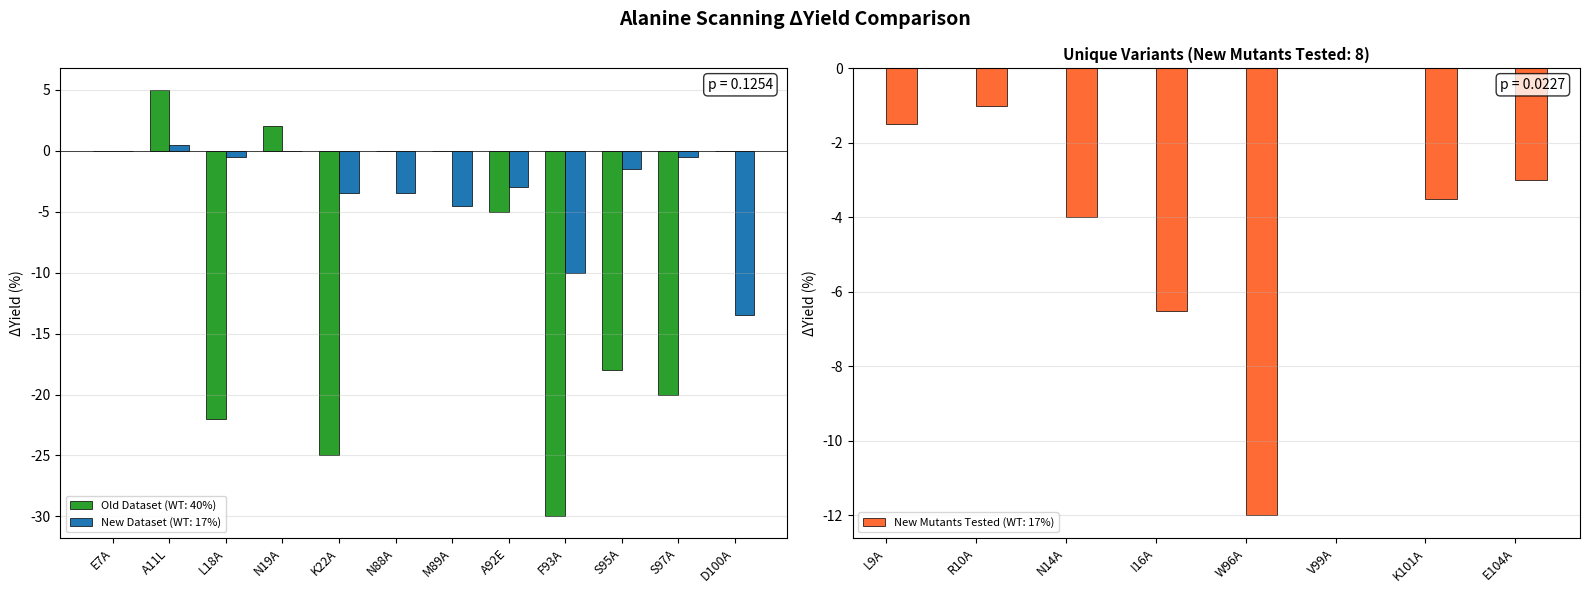

This chart was generated by the following Python code:
import numpy as np
import pandas as pd
import matplotlib.pyplot as plt
import re

# =============================================================================
# DATASET 1 — Previous
# =============================================================================
previous_data = {
    'Variant': ['L18A', 'K22A', 'F93A', 'S95A', 'S97A',
                'E7A', 'A11L', 'N19A', 'N88A', 'M89A', 'A92E', 'D100A'],
    'DeltaYield': [-22, -25, -30, -18, -20, 0, 5, 2, 0, 0, -5, 0]
}
df_previous = pd.DataFrame(previous_data)

# =============================================================================
# DATASET 2 — New Dataset
# =============================================================================
current_data = {
    'Variant': ['W96A', 'E7A', 'A11L', 'L18A', 'N19A', 'K22A',
                'N88A', 'M89A', 'A92E', 'F93A', 'S95A', 'S97A',
                'D100A', 'V99A', 'I16A', 'N14A', 'L9A', 'R10A',
                'K101A', 'E104A'],
    'DeltaYield': [-12.0, 0.0, 0.5, -0.5, 0.0, -3.5,
                   -3.5, -4.5, -3.0, -10.0, -1.5, -0.5,
                   -13.5, 0.0, -6.5, -4.0, -1.5, -1.0,
                   -3.5, -3.0]
}
df_current = pd.DataFrame(current_data)

# =============================================================================
# SORT VARIANTS NUMERICALLY
# =============================================================================
def extract_position(variant):
    match = re.search(r'(\d+)', variant)
    return int(match.group(1)) if match else np.inf

df_previous['Position'] = df_previous['Variant'].apply(extract_position)
df_current['Position'] = df_current['Variant'].apply(extract_position)

# =============================================================================
# IDENTIFY OVERLAPPING AND UNIQUE VARIANTS
# =============================================================================
previous_variants = set(df_previous['Variant'])
current_variants = set(df_current['Variant'])

overlapping_variants = previous_variants & current_variants
unique_to_previous = previous_variants - current_variants
unique_to_current = current_variants - previous_variants

# =============================================================================
# PREPARE DATA FOR PLOTTING
# =============================================================================
# Overlapping variants
df_overlap = pd.merge(
    df_previous[['Variant', 'DeltaYield', 'Position']],
    df_current[['Variant', 'DeltaYield']],
    on='Variant',
    suffixes=('_Old', '_New')
)
df_overlap = df_overlap.sort_values('Position')

# Unique variants
df_unique_old = df_previous[df_previous['Variant'].isin(unique_to_previous)].copy()
df_unique_old = df_unique_old.sort_values('Position')
df_unique_old['DeltaYield_New'] = 0  # No new data

df_unique_new = df_current[df_current['Variant'].isin(unique_to_current)].copy()
df_unique_new = df_unique_new.sort_values('Position')
df_unique_new['DeltaYield_Old'] = 0  # No old data
df_unique_new = df_unique_new.rename(columns={'DeltaYield': 'DeltaYield_New'})

# =============================================================================
# CREATE SINGLE PLOT WITH TWO SECTIONS
# =============================================================================
fig, (ax1, ax2) = plt.subplots(1, 2, figsize=(16, 6))
fig.suptitle('Alanine Scanning ΔYield Comparison', fontsize=14, fontweight='bold')

# --- SUBPLOT 1: Overlapping Variants ---
variants_overlap = df_overlap['Variant'].tolist()
x1 = np.arange(len(variants_overlap))
width = 0.35

ax1.bar(x1 - width/2, df_overlap['DeltaYield_Old'], width, 
        label='Old Dataset (WT: 40%)', color='#2ca02c', edgecolor='black', linewidth=0.5)
ax1.bar(x1 + width/2, df_overlap['DeltaYield_New'], width, 
        label='New Dataset (WT: 17%)', color='#1f77b4', edgecolor='black', linewidth=0.5)

ax1.set_xticks(x1)
ax1.set_xticklabels(variants_overlap, rotation=45, ha='right', fontsize=9)
ax1.set_ylabel('ΔYield (%)', fontsize=10)
ax1.legend(fontsize=8, loc='lower left')
ax1.grid(alpha=0.3, axis='y')
ax1.axhline(y=0, color='black', linestyle='-', linewidth=0.5)

# Add p-value annotation
from scipy.stats import ttest_rel
t_stat_temp, p_val_temp = ttest_rel(df_overlap['DeltaYield_Old'], df_overlap['DeltaYield_New'])
p_text = f'p = {p_val_temp:.4f}'
ax1.text(0.98, 0.98, p_text, transform=ax1.transAxes, 
         fontsize=10, verticalalignment='top', horizontalalignment='right',
         bbox=dict(boxstyle='round', facecolor='white', edgecolor='black', alpha=0.8))

# --- SUBPLOT 2: Unique Variants ---
# Combine unique variants
variants_unique_old = df_unique_old['Variant'].tolist()
variants_unique_new = df_unique_new['Variant'].tolist()
all_unique = variants_unique_old + variants_unique_new

x2 = np.arange(len(all_unique))

# Prepare data
y_old = list(df_unique_old['DeltaYield']) + [0] * len(variants_unique_new)
y_new = [0] * len(variants_unique_old) + list(df_unique_new['DeltaYield_New'])

ax2.bar(x2 + width/2, y_new, width, 
        label='New Mutants Tested (WT: 17%)', color='#FF6B35', edgecolor='black', linewidth=0.5)

ax2.set_xticks(x2)
ax2.set_xticklabels(all_unique, rotation=45, ha='right', fontsize=9)
ax2.set_ylabel('ΔYield (%)', fontsize=10)
ax2.set_title(f'Unique Variants (New Mutants Tested: {len(variants_unique_new)})', 
              fontsize=11, fontweight='bold')
ax2.legend(fontsize=8)
ax2.grid(alpha=0.3, axis='y')
ax2.axhline(y=0, color='black', linestyle='-', linewidth=0.5)

# Calculate p-value for unique new variants (one-sample t-test against 0)
from scipy.stats import ttest_1samp
new_unique_values = df_unique_new['DeltaYield_New'].values
t_stat_unique, p_val_unique = ttest_1samp(new_unique_values, 0)
p_text_unique = f'p = {p_val_unique:.4f}'
ax2.text(0.98, 0.98, p_text_unique, transform=ax2.transAxes, 
         fontsize=10, verticalalignment='top', horizontalalignment='right',
         bbox=dict(boxstyle='round', facecolor='white', edgecolor='black', alpha=0.8))

plt.tight_layout()
plt.savefig('alanine_scanning_comparison.png', dpi=300, bbox_inches='tight')
plt.show()

# =============================================================================
# STATISTICAL ANALYSIS
# =============================================================================
from scipy.stats import ttest_rel, pearsonr

# For overlapping variants, perform paired t-test
old_values = df_overlap['DeltaYield_Old'].values
new_values = df_overlap['DeltaYield_New'].values

t_statistic, p_value_ttest = ttest_rel(old_values, new_values)
correlation, p_value_corr = pearsonr(old_values, new_values)

print("\n" + "="*80)
print("STATISTICAL ANALYSIS")
print("="*80)
print(f"\nPaired t-test (Overlapping Variants, n={len(overlapping_variants)}):")
print(f"  t-statistic: {t_statistic:.4f}")
print(f"  p-value: {p_value_ttest:.4e}")
if p_value_ttest < 0.001:
    print(f"  Significance: *** (p < 0.001)")
elif p_value_ttest < 0.01:
    print(f"  Significance: ** (p < 0.01)")
elif p_value_ttest < 0.05:
    print(f"  Significance: * (p < 0.05)")
else:
    print(f"  Significance: ns (not significant)")

print(f"\nPearson Correlation (Overlapping Variants):")
print(f"  r = {correlation:.4f}")
print(f"  p-value: {p_value_corr:.4e}")

print(f"\nMean ΔYield (Overlapping Variants):")
print(f"  Old Dataset: {old_values.mean():.2f} ± {old_values.std():.2f}%")
print(f"  New Dataset: {new_values.mean():.2f} ± {new_values.std():.2f}%")

# =============================================================================
# PRINT SUMMARY
# =============================================================================
print("\n" + "="*80)
print("ALANINE SCANNING ΔYield COMPARISON SUMMARY")
print("="*80)
print(f"\nOverlapping Variants (n={len(overlapping_variants)}):")
print(f"  {', '.join(sorted(overlapping_variants, key=extract_position))}")
print(f"\nUnique to Old Dataset (n={len(unique_to_previous)}):")
print(f"  {', '.join(sorted(unique_to_previous, key=extract_position)) if unique_to_previous else 'None'}")
print(f"\nUnique to New Dataset (n={len(unique_to_current)}):")
print(f"  {', '.join(sorted(unique_to_current, key=extract_position))}")
print("\n" + "="*80)
print("✅ Figure saved as 'alanine_scanning_comparison.png'")
print("="*80)

# =============================================================================
# PAPER FIGURE CAPTION
# =============================================================================
print("\n" + "="*80)
print("SUGGESTED FIGURE CAPTION FOR PUBLICATION")
print("="*80)
print("""
Figure X. Comparative analysis of alanine scanning mutagenesis effects on protein 
yield across two independent experimental datasets. Wild-type expression levels 
were 40% (original dataset) and 17% (replicate dataset). (Left) Overlapping 
variants (n=12) measured in both the original (green bars) and replicate (blue 
bars) datasets show consistent trends in ΔYield values, with a significant 
correlation (r = {:.3f}, p = {:.2e}, paired t-test: t = {:.3f}, p = {:.2e}). 
Mean ΔYield values were {:.1f} ± {:.1f}% (original) and {:.1f} ± {:.1f}% 
(replicate). (Right) Unique variants tested exclusively in either the original 
dataset (n={}, green bars) or the expanded replicate dataset (n=8, orange bars) 
reveal additional residues affecting protein expression. Negative ΔYield values 
indicate reduced protein yield relative to wild-type, while positive values 
indicate enhanced yield. The horizontal line at y=0 represents wild-type 
expression levels. Statistical significance: ***p < 0.001, **p < 0.01, *p < 0.05, 
ns = not significant.
""".format(correlation, p_value_corr, t_statistic, p_value_ttest, 
           old_values.mean(), old_values.std(), 
           new_values.mean(), new_values.std(),
           len(unique_to_previous)))
print("="*80)